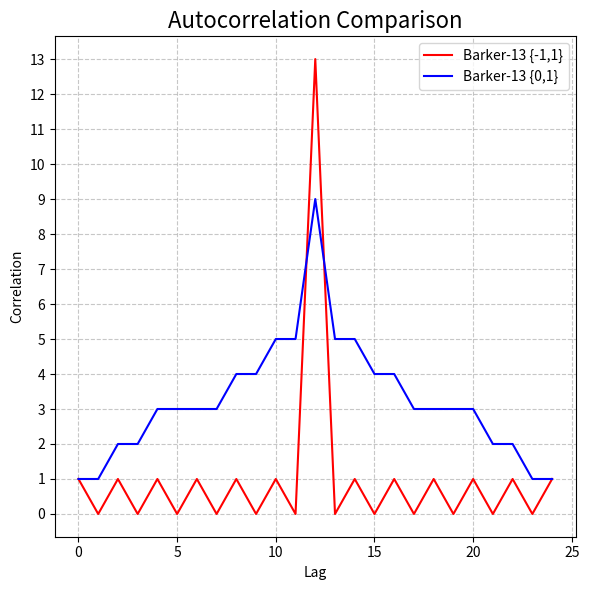

This chart was generated by the following Python code:
import numpy as np
import pandas as pd
import matplotlib.pyplot as plt
from scipy.signal import correlate

def generate_barker13_bipolar():
    """Generate Barker-13 sequence in {-1,1} format"""
    return np.array([1, 1, 1, 1, 1, -1, -1, 1, 1, -1, 1, -1, 1])

def generate_barker13_binary():
    """Generate Barker-13 sequence in {0,1} format"""
    barker = generate_barker13_bipolar()
    return (barker + 1) // 2

def compute_autocorrelation(sequence):
    """Compute autocorrelation of sequence"""
    # Convert to {-1,1} for correlation, then back to {0,1}
    return correlate(sequence, sequence, mode='full')

def analyze_sequence_properties(sequence_name, sequence):
    """Analyze properties of given sequence"""
    autocorr = compute_autocorrelation(sequence)
    peak = np.max(np.abs(autocorr))
    sidelobes = np.delete(autocorr, len(sequence)-1)  # Remove main peak
    max_sidelobe = np.max(np.abs(sidelobes))
    
    return {
        'name': sequence_name,
        'length': len(sequence),
        'peak': peak,
        'max_sidelobe': max_sidelobe,
        'peak_to_sidelobe': peak/max_sidelobe if max_sidelobe != 0 else float('inf')
    }

def plot_sequence_comparison(sequences):
    """Plot comparison of sequence autocorrelations"""
    fig, ax = plt.subplots(figsize=(6, 6))
    
    colors = {
        'Barker-13 {-1,1}': 'red',
        'Barker-13 {0,1}': 'blue'
    }
    
    # Plot autocorrelations
    for name, seq in sequences.items():
        autocorr = compute_autocorrelation(seq)
        ax.plot(autocorr, color=colors[name], label=name)
    
    ax.set_title('Autocorrelation Comparison', fontsize=16)
    ax.set_xlabel('Lag')
    ax.set_ylabel('Correlation')
    
    # Set integer y-ticks for autocorrelation
    y_max = np.ceil(np.max([compute_autocorrelation(seq) for seq in sequences.values()]))
    y_min = np.floor(np.min([compute_autocorrelation(seq) for seq in sequences.values()]))
    ax.set_yticks(np.arange(y_min, y_max + 1, 1))
    ax.grid(True, linestyle='--', alpha=0.7)
    ax.legend()
    
    plt.tight_layout()
    return fig

def evaluate_preamble_detection(sequences, snr_range=np.arange(13, -15, -1)):
    """
    Evaluate preamble detection performance in noisy environments using {-1,1} sequences
    
    Args:
        sequences (dict): Dictionary of {-1,1} sequences to evaluate
        snr_range (array): Range of SNR values in dB to test
    
    Returns:
        DataFrame with detection statistics for each sequence at different SNR levels
    """
    results = []
    num_trials = 5000  # Number of Monte Carlo trials per SNR level
    
    for name, seq in sequences.items():
        seq_len = len(seq)
        # Use 70% of maximum correlation as threshold (max correlation = length of sequence)
        threshold = 0.7 * len(seq)
        
        for snr in snr_range:
            detections = 0
            
            for _ in range(num_trials):
                # Create noisy signal with preamble at random position
                noise_len = 5 * seq_len
                signal = np.zeros(noise_len)
                insert_pos = np.random.randint(0, noise_len - seq_len)
                signal[insert_pos:insert_pos + seq_len] = seq
                
                # Add noise based on SNR
                signal_power = np.mean(seq**2)  # Should be 1 for {-1,1} sequences
                noise_power = signal_power / (10**(snr/10))
                noise = np.random.normal(0, np.sqrt(noise_power), len(signal))
                noisy_signal = signal + noise
                
                # Perform correlation detection
                correlation = correlate(noisy_signal, seq, mode='valid')
                peaks = np.where(correlation > threshold)[0]
                
                # Check if detection is correct
                if any(abs(p - insert_pos) <= 1 for p in peaks):
                    detections += 1
            
            detection_rate = detections / num_trials
            
            results.append({
                'Sequence': name,
                'SNR': snr,
                'Detection Rate': detection_rate
            })
    
    return pd.DataFrame(results)

def plot_detection_performance(results):
    """Plot detection performance results"""
    plt.rcParams.update({'font.size': 12})  # Increase base font size
    fig, ax = plt.subplots(figsize=(8, 6))
    
    for name in results['Sequence'].unique():
        sequence_results = results[results['Sequence'] == name]
        ax.plot(sequence_results['SNR'], sequence_results['Detection Rate'], 
                marker='o', label=name)
    
    ax.set_xlabel('Signal-to-Noise Ratio (dB)', fontsize=12)
    ax.set_ylabel('Detection Rate (probability)', fontsize=12)
    ax.set_title('Detection Rate vs SNR', fontsize=14)
    ax.tick_params(axis='both', labelsize=11)
    ax.grid(True)
    ax.legend(fontsize=11)
    ax.set_ylim(0.7, 1.05)
    
    plt.tight_layout()
    return fig

def main():
    # Generate sequences
    barker_bipolar = generate_barker13_bipolar()
    barker_binary = generate_barker13_binary()

    sequences = {
        'Barker-13 {-1,1}': barker_bipolar,
        'Barker-13 {0,1}': barker_binary
    }
    
    # Analyze properties
    results = []
    for name, seq in sequences.items():
        props = analyze_sequence_properties(name, seq)
        results.append(props)
    
    # Display results
    df = pd.DataFrame(results)
    print("\nSequence Properties:")
    print(df)
    
    # Plot comparison
    fig = plot_sequence_comparison(sequences)
    plt.show()
    
    plt.show()
    
    return df, fig

if __name__ == "__main__":
    main()